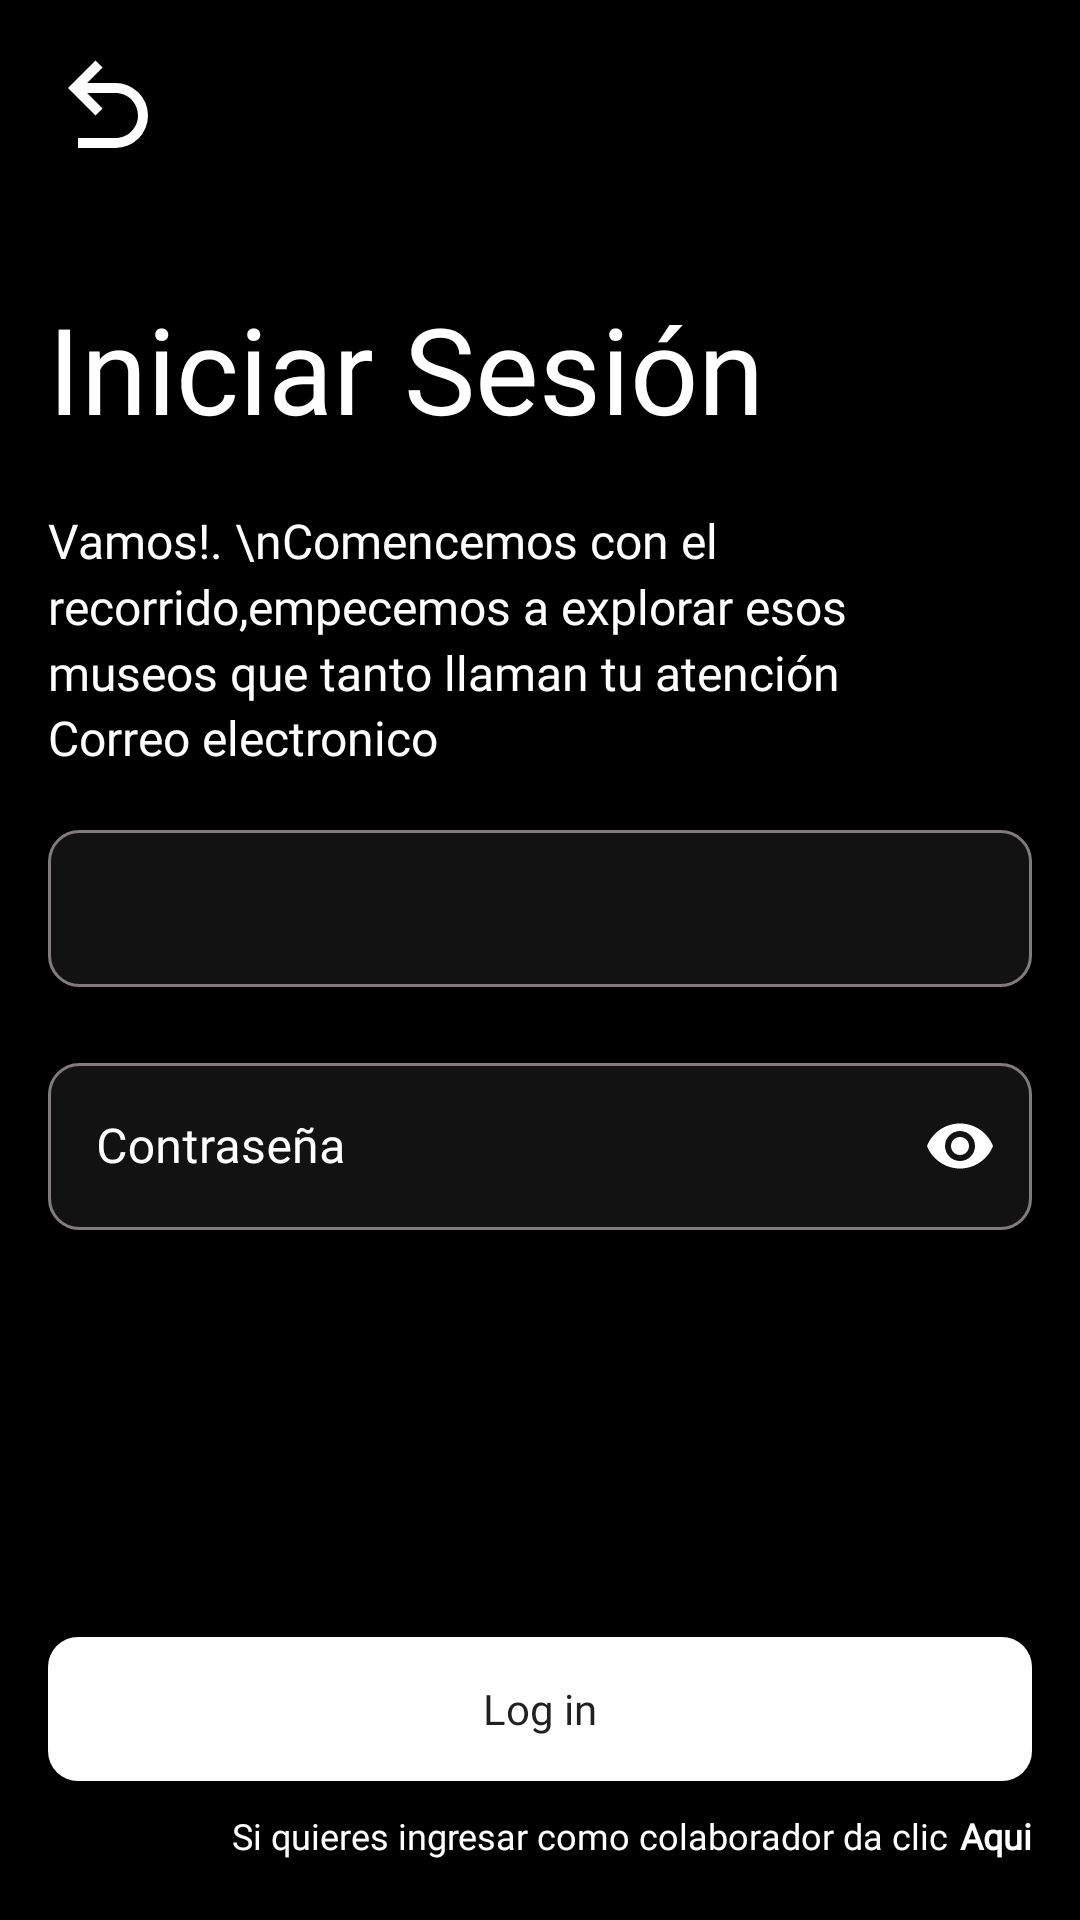

The Android layout XML behind this screen, and the referenced resources:
<!-- AndroidManifest.xml: application theme Theme.CAV -->
<!-- res/layout/activity_login.xml -->
<?xml version="1.0" encoding="utf-8"?>
<androidx.constraintlayout.widget.ConstraintLayout xmlns:android="http://schemas.android.com/apk/res/android"
    xmlns:app="http://schemas.android.com/apk/res-auto"
    xmlns:tools="http://schemas.android.com/tools"
    android:layout_width="match_parent"
    android:layout_height="match_parent"
    android:padding="16dp"
    android:background="@color/black"
    tools:context=".LoginActivity">

    <ImageView
        android:id="@+id/back_2"
        android:layout_width="40dp"
        android:layout_height="40dp"
        app:layout_constraintTop_toTopOf="parent"
        app:layout_constraintLeft_toLeftOf="parent"
        android:src="@drawable/arrow_u_left_top"/>

    <TextView
        android:id="@+id/text_login"
        android:layout_width="wrap_content"
        android:layout_height="wrap_content"
        style="@style/title_white"
        android:text="Iniciar Sesión"
        app:layout_constraintTop_toBottomOf="@id/back_2"
        app:layout_constraintLeft_toLeftOf="parent"
        android:layout_marginTop="40dp"/>

    <TextView
        android:id="@+id/text_aux"
        android:layout_width="320dp"
        android:layout_height="wrap_content"
        style="@style/normalText_white"
        app:layout_constraintTop_toBottomOf="@id/text_login"
        app:layout_constraintLeft_toLeftOf="parent"
        android:layout_marginTop="20dp"
        android:lineSpacingExtra="3dp"
        android:text="Vamos!. \nComencemos con el recorrido,empecemos a explorar esos museos que tanto llaman tu atención"
        />

    <TextView
        android:id="@+id/textViewMail"
        android:layout_width="wrap_content"
        android:layout_height="wrap_content"
        android:text="Correo electronico"
        style="@style/normalText_white"
        app:layout_constraintTop_toBottomOf="@id/text_aux"
        app:layout_constraintLeft_toLeftOf="parent"/>
    <EditText
        android:id="@+id/mail"
        android:layout_width="match_parent"
        android:layout_height="wrap_content"
        app:layout_constraintTop_toBottomOf="@id/textViewMail"
        style="@style/black_textfield"
        android:layout_marginTop="20dp"
        />

    <com.google.android.material.textfield.TextInputLayout
        android:id="@+id/pass_layout"
        app:layout_constraintTop_toBottomOf="@id/mail"
        android:layout_width="match_parent"
        android:layout_height="wrap_content"
        android:layout_marginTop="20dp"
        android:textColor="@color/white"
        android:textColorHint="@color/white"
        app:endIconMode="password_toggle"
        app:endIconTint="@color/white"
        app:hintTextColor="@color/white"
        style="@style/Widget.MaterialComponents.TextInputLayout.OutlinedBox"
        >

        <com.google.android.material.textfield.TextInputEditText
            android:id="@+id/password"
            android:layout_width="match_parent"
            android:layout_height="match_parent"
            android:background="@drawable/black_textfield_1"
            android:fontFamily="@font/poppins_medium"
            android:textColor="@color/white"
            android:hint="Contraseña"
            android:inputType="textPassword"
            />
    </com.google.android.material.textfield.TextInputLayout>

    <androidx.appcompat.widget.AppCompatButton
        android:id="@+id/login"
        android:layout_width="match_parent"
        android:layout_height="wrap_content"
        android:background="@drawable/white_button_1"
        app:layout_constraintBottom_toTopOf="@id/adminTextView"
        android:text="Log in"
        android:fontFamily="@font/poppins_medium"
        android:layout_marginBottom="10dp"
        />

    <TextView
        android:id="@+id/adminTextView"
        android:layout_width="wrap_content"
        android:layout_height="wrap_content"
        app:layout_constraintBottom_toBottomOf="parent"
        android:layout_marginBottom="4dp"
        android:text="Si quieres ingresar como colaborador da clic"
        android:textSize="12sp"
        app:layout_constraintRight_toLeftOf="@id/adminLogin"
        style="@style/normalText_white"
        android:layout_marginEnd="4sp"
        />

    <TextView
        android:id="@+id/adminLogin"
        android:layout_width="wrap_content"
        android:layout_height="wrap_content"
        app:layout_constraintRight_toRightOf="parent"
        app:layout_constraintTop_toTopOf="@id/adminTextView"
        style="@style/normalText_white"
        android:textSize="12sp"
        android:text="Aqui"
        android:textStyle="bold"
        android:layout_marginStart="4sp"
        />


</androidx.constraintlayout.widget.ConstraintLayout>
<!-- resources referenced by this layout -->
<resources>
  <color name="black">#FF000000</color>
  <color name="white">#FFFFFFFF</color>
  <!-- drawable arrow_u_left_top (drawable) -->
  <vector android:height="32dp" android:viewportHeight="24"
      android:viewportWidth="24" android:width="32dp" xmlns:android="http://schemas.android.com/apk/res/android">
      <path android:fillColor="#ffffff" android:pathData="M20,13.5a6.5,6.5 0,0 1,-6.5 6.5H6v-2h7.5c2.5,0 4.5,-2 4.5,-4.5S16,9 13.5,9H7.83l3.08,3.09L9.5,13.5L4,8l5.5,-5.5l1.42,1.41L7.83,7h5.67a6.5,6.5 0,0 1,6.5 6.5Z"/>
  </vector>
  <!-- drawable black_textfield_1 (drawable) -->
  <?xml version="1.0" encoding="utf-8"?>
  <layer-list xmlns:android="http://schemas.android.com/apk/res/android">
      <item>
          <shape android:shape="rectangle">
              <solid android:color="#121212"/>
              <stroke android:width="1dp" android:color="#817C7C"/>
              <corners android:radius="10dp"/>
              <padding android:bottom="14dp" android:left="20dp" android:top="14dp" android:right="14dp"/>
          </shape>
      </item>
  </layer-list>
  <!-- drawable white_button_1 (drawable) -->
  <?xml version="1.0" encoding="utf-8"?>
  <layer-list xmlns:android="http://schemas.android.com/apk/res/android">
  
      <item >
          <shape android:shape="rectangle">
              <solid android:color="@color/white"/>
              <corners android:radius="10dp"/>
          </shape>
      </item>
  </layer-list>
  <style name="black_textfield">
          <item name="android:textColorHint">@color/white</item>
          <item name="fontFamily">@font/poppins_medium</item>
          <item name="android:background">@drawable/black_textfield_1</item>
          <item name="android:textColor">@color/white</item>
      </style>
  
      //Text styles into app
  <style name="normalText_white">
          <item name="android:textColor">@color/white</item>
          <item name="fontFamily">@font/poppins_light</item>
          <item name="android:textSize">16sp</item>
      </style>
  <style name="title_white">
          <item name="android:textColor">@color/white</item>
          <item name="fontFamily">@font/poppins_medium</item>
          <item name="android:textSize">40sp</item>
      </style>
  <style name="Theme.CAV" parent="Theme.MaterialComponents.DayNight.DarkActionBar">
          
          <item name="colorPrimary">@color/white</item>
          <item name="colorPrimaryVariant">@color/purple_700</item>
          <item name="colorOnPrimary">@color/white</item>
          
          <item name="colorSecondary">@color/teal_200</item>
          <item name="colorSecondaryVariant">@color/teal_700</item>
          <item name="colorOnSecondary">@color/black</item>
          
          <item name="android:statusBarColor">?attr/colorOnSecondary</item>
          
          <item name="windowActionBar">false</item>
          <item name="windowNoTitle">true</item>
          <item name="buttonStyle">@style/miBoton</item>
      </style>
  
  
  
      //text styles
  <color name="purple_700">#FF3700B3</color>
  <color name="teal_200">#FF03DAC5</color>
  <color name="teal_700">#FF018786</color>
  <style name="miBoton" parent="Widget.AppCompat.Button">
          <item name="android:textAllCaps">false</item>
      </style>
</resources>
